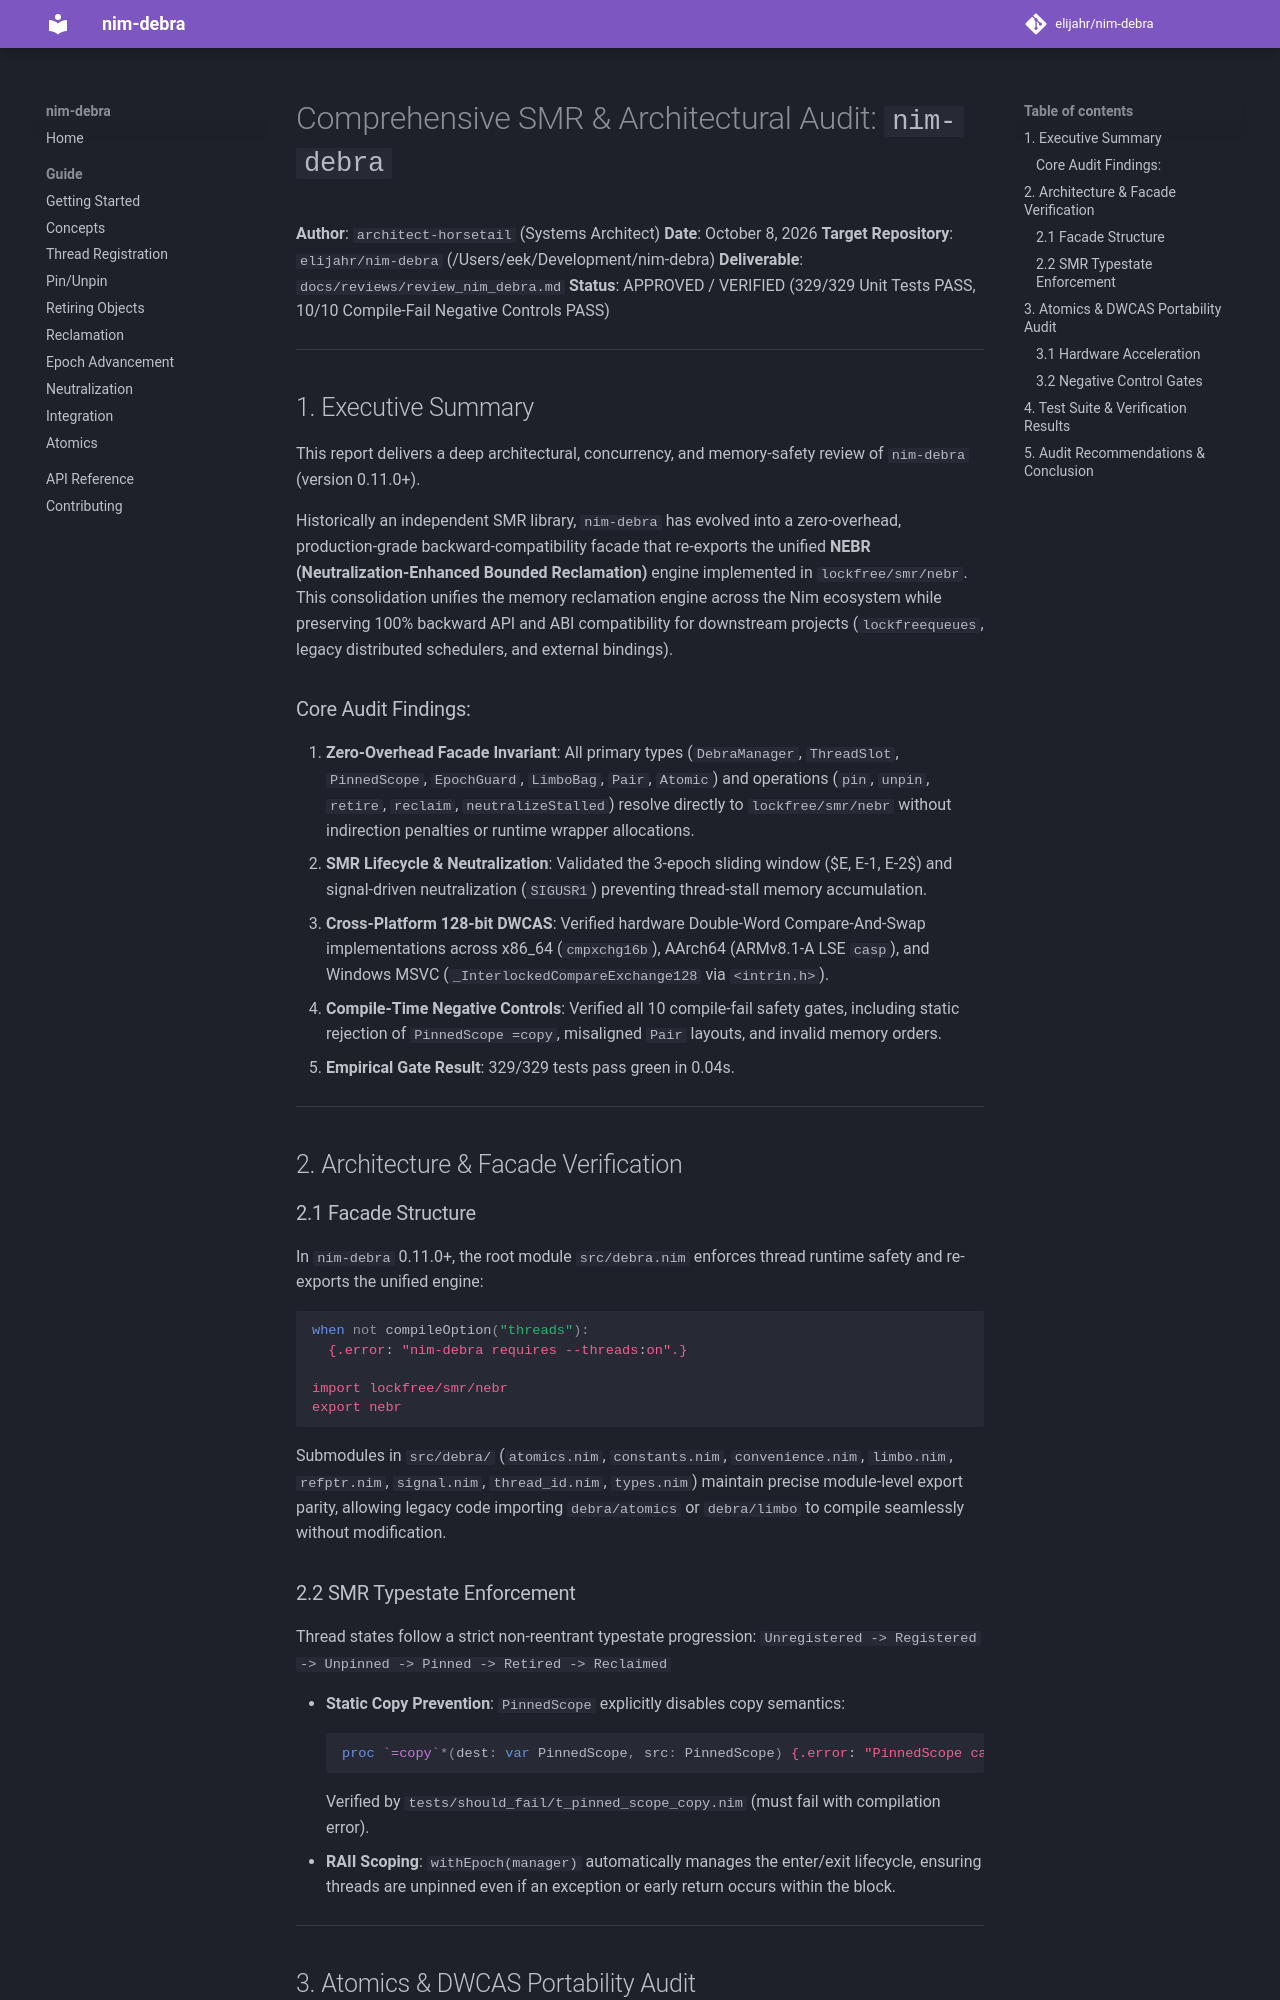

repository: elijahr/nim-debra · page: dev/reviews/review_nim_debra/index.html · generator: mkdocs

# Comprehensive SMR & Architectural Audit: `nim-debra`

**Author**: `architect-horsetail` (Systems Architect)
**Date**: October 8, 2026
**Target Repository**: `elijahr/nim-debra` (/Users/eek/Development/nim-debra)
**Deliverable**: `docs/reviews/review_nim_debra.md`
**Status**: APPROVED / VERIFIED (329/329 Unit Tests PASS, 10/10 Compile-Fail Negative Controls PASS)

---

## 1. Executive Summary

This report delivers a deep architectural, concurrency, and memory-safety review of `nim-debra` (version 0.11.0+).

Historically an independent SMR library, `nim-debra` has evolved into a zero-overhead, production-grade backward-compatibility facade that re-exports the unified **NEBR (Neutralization-Enhanced Bounded Reclamation)** engine implemented in `lockfree/smr/nebr`. This consolidation unifies the memory reclamation engine across the Nim ecosystem while preserving 100% backward API and ABI compatibility for downstream projects (`lockfreequeues`, legacy distributed schedulers, and external bindings).

### Core Audit Findings:
1. **Zero-Overhead Facade Invariant**: All primary types (`DebraManager`, `ThreadSlot`, `PinnedScope`, `EpochGuard`, `LimboBag`, `Pair`, `Atomic`) and operations (`pin`, `unpin`, `retire`, `reclaim`, `neutralizeStalled`) resolve directly to `lockfree/smr/nebr` without indirection penalties or runtime wrapper allocations.
2. **SMR Lifecycle & Neutralization**: Validated the 3-epoch sliding window ($E, E-1, E-2$) and signal-driven neutralization (`SIGUSR1`) preventing thread-stall memory accumulation.
3. **Cross-Platform 128-bit DWCAS**: Verified hardware Double-Word Compare-And-Swap implementations across x86_64 (`cmpxchg16b`), AArch64 (ARMv8.1-A LSE `casp`), and Windows MSVC (`_InterlockedCompareExchange128` via `<intrin.h>`).
4. **Compile-Time Negative Controls**: Verified all 10 compile-fail safety gates, including static rejection of `PinnedScope =copy`, misaligned `Pair` layouts, and invalid memory orders.
5. **Empirical Gate Result**: 329/329 tests pass green in 0.04s.

---

## 2. Architecture & Facade Verification

### 2.1 Facade Structure
In `nim-debra` 0.11.0+, the root module `src/debra.nim` enforces thread runtime safety and re-exports the unified engine:

```nim
when not compileOption("threads"):
  {.error: "nim-debra requires --threads:on".}

import lockfree/smr/nebr
export nebr
```

Submodules in `src/debra/` (`atomics.nim`, `constants.nim`, `convenience.nim`, `limbo.nim`, `refptr.nim`, `signal.nim`, `thread_id.nim`, `types.nim`) maintain precise module-level export parity, allowing legacy code importing `debra/atomics` or `debra/limbo` to compile seamlessly without modification.

### 2.2 SMR Typestate Enforcement
Thread states follow a strict non-reentrant typestate progression:
`Unregistered -> Registered -> Unpinned -> Pinned -> Retired -> Reclaimed`

- **Static Copy Prevention**: `PinnedScope` explicitly disables copy semantics:
  ```nim
  proc `=copy`*(dest: var PinnedScope, src: PinnedScope) {.error: "PinnedScope cannot be copied".}
  ```
  Verified by `tests/should_fail/t_pinned_scope_copy.nim` (must fail with compilation error).
- **RAII Scoping**: `withEpoch(manager)` automatically manages the enter/exit lifecycle, ensuring threads are unpinned even if an exception or early return occurs within the block.

---

## 3. Atomics & DWCAS Portability Audit
